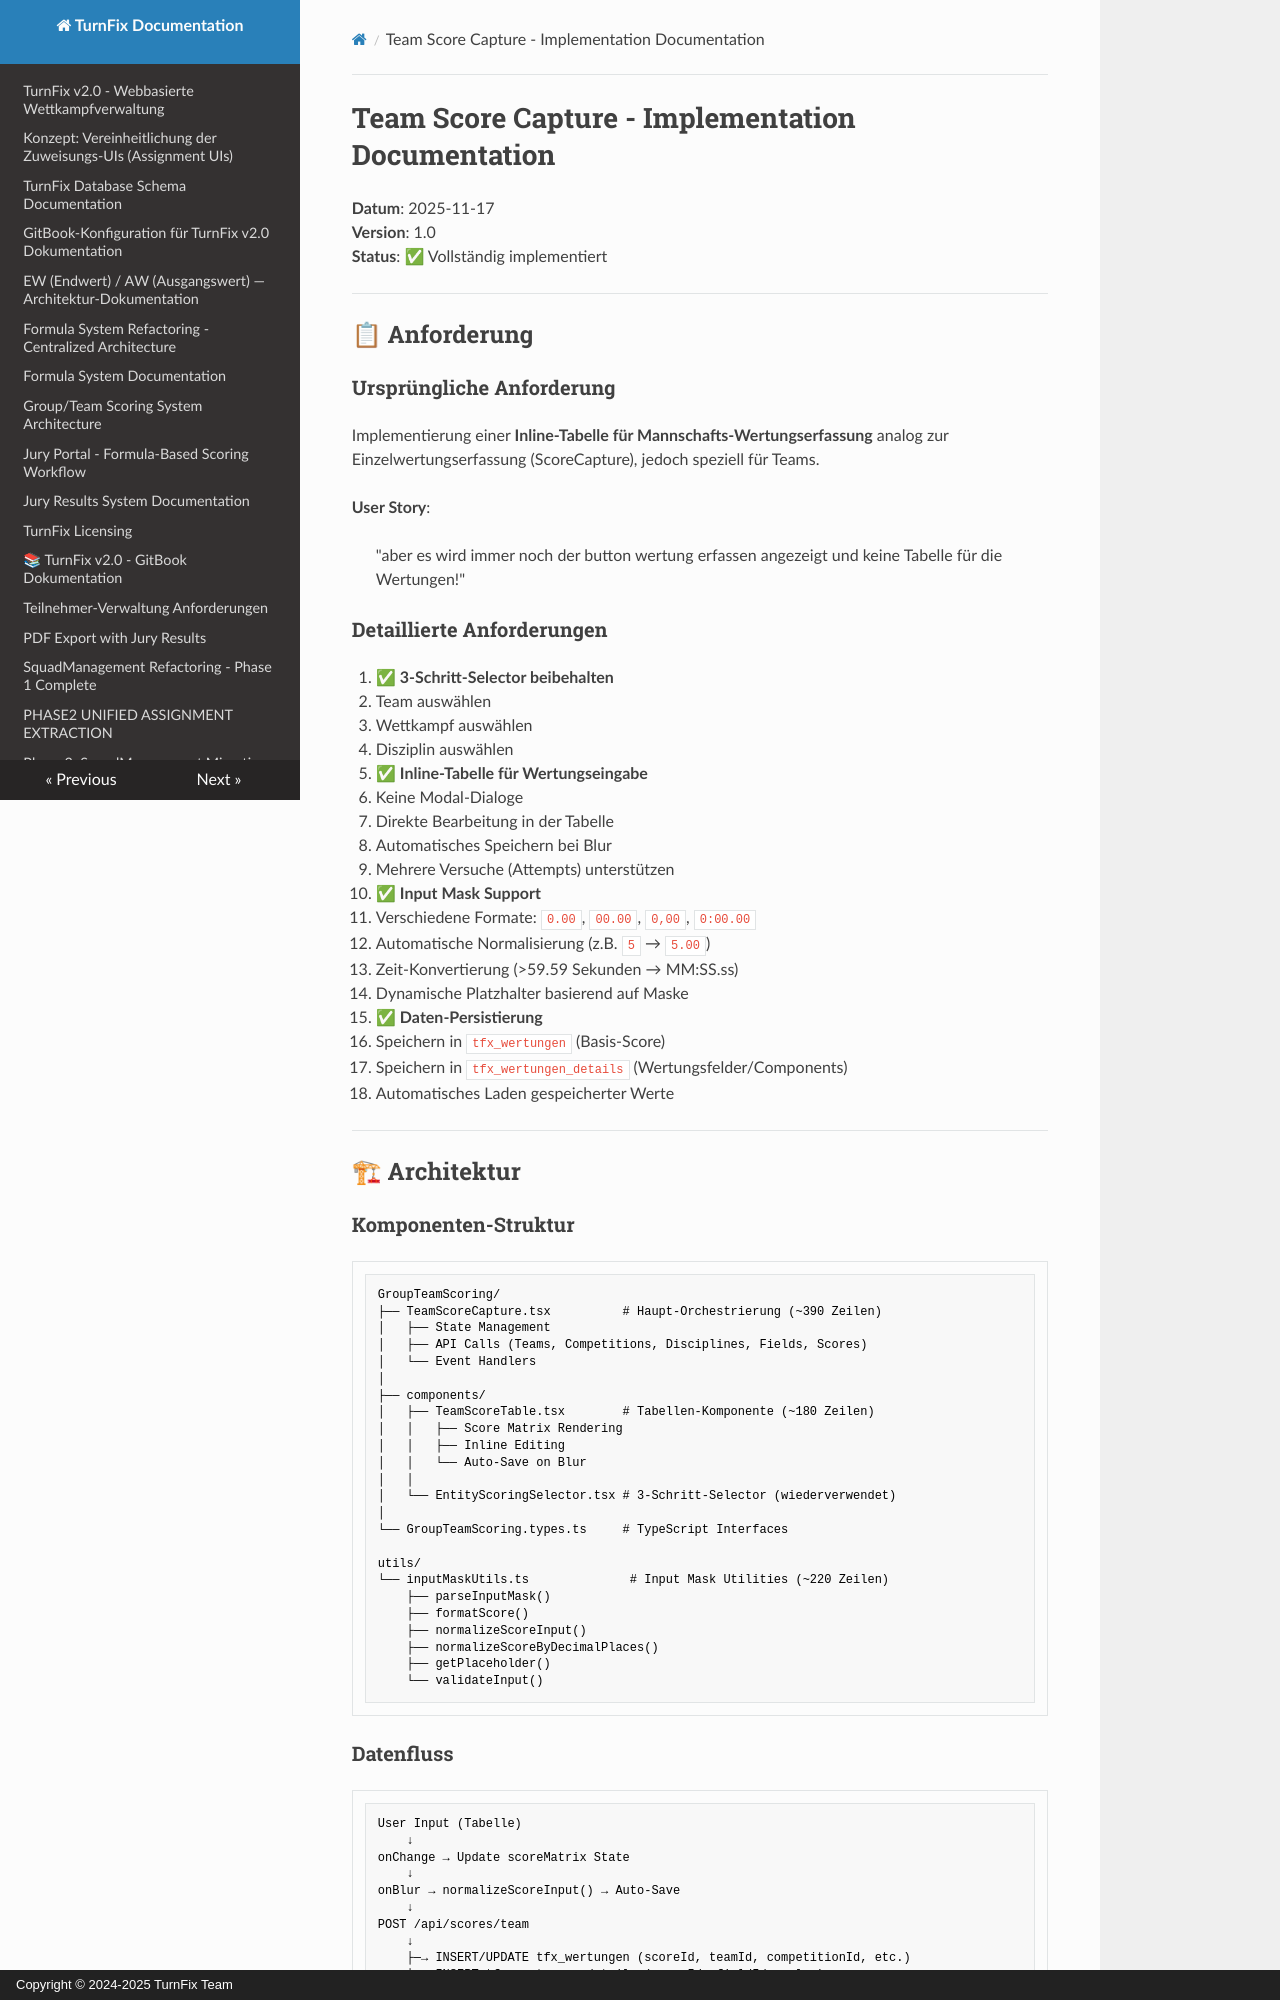

repository: Igel18/turnfix · page: TEAM_SCORE_CAPTURE_IMPLEMENTATION/index.html · generator: mkdocs · copyright: Copyright © 2024-2025 TurnFix Team

# Team Score Capture - Implementation Documentation

**Datum**: 2025-11-17  
**Version**: 1.0  
**Status**: ✅ Vollständig implementiert

---

## 📋 Anforderung

### Ursprüngliche Anforderung
Implementierung einer **Inline-Tabelle für Mannschafts-Wertungserfassung** analog zur Einzelwertungserfassung (ScoreCapture), jedoch speziell für Teams.

**User Story**:
> "aber es wird immer noch der button wertung erfassen angezeigt und keine Tabelle für die Wertungen!"

### Detaillierte Anforderungen

1. ✅ **3-Schritt-Selector beibehalten**
   - Team auswählen
   - Wettkampf auswählen
   - Disziplin auswählen

2. ✅ **Inline-Tabelle für Wertungseingabe**
   - Keine Modal-Dialoge
   - Direkte Bearbeitung in der Tabelle
   - Automatisches Speichern bei Blur
   - Mehrere Versuche (Attempts) unterstützen

3. ✅ **Input Mask Support**
   - Verschiedene Formate: `0.00`, `00.00`, `0,00`, `0:00.00`
   - Automatische Normalisierung (z.B. `5` → `5.00`)
   - Zeit-Konvertierung (>59.59 Sekunden → MM:SS.ss)
   - Dynamische Platzhalter basierend auf Maske

4. ✅ **Daten-Persistierung**
   - Speichern in `tfx_wertungen` (Basis-Score)
   - Speichern in `tfx_wertungen_details` (Wertungsfelder/Components)
   - Automatisches Laden gespeicherter Werte

---

## 🏗 Architektur

### Komponenten-Struktur

```
GroupTeamScoring/
├── TeamScoreCapture.tsx          # Haupt-Orchestrierung (~390 Zeilen)
│   ├── State Management
│   ├── API Calls (Teams, Competitions, Disciplines, Fields, Scores)
│   └── Event Handlers
│
├── components/
│   ├── TeamScoreTable.tsx        # Tabellen-Komponente (~180 Zeilen)
│   │   ├── Score Matrix Rendering
│   │   ├── Inline Editing
│   │   └── Auto-Save on Blur
│   │
│   └── EntityScoringSelector.tsx # 3-Schritt-Selector (wiederverwendet)
│
└── GroupTeamScoring.types.ts     # TypeScript Interfaces

utils/
└── inputMaskUtils.ts              # Input Mask Utilities (~220 Zeilen)
    ├── parseInputMask()
    ├── formatScore()
    ├── normalizeScoreInput()
    ├── normalizeScoreByDecimalPlaces()
    ├── getPlaceholder()
    └── validateInput()
```
